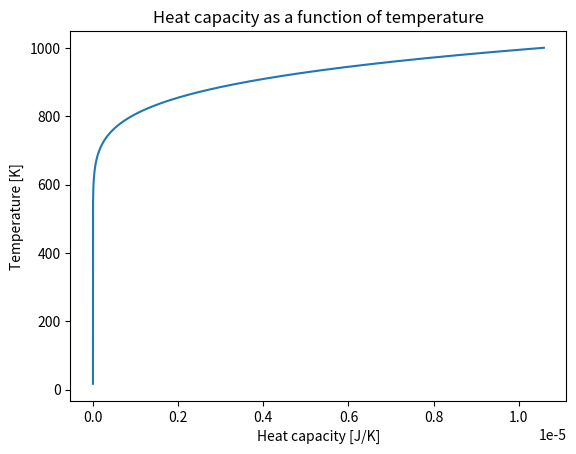

Source code (Python):
import matplotlib.pyplot as plt
import numpy as np
from numpy import exp


T = np.linspace(1, 1000, 1000) #10,000 data points
delta_e = 1.602176565e-19 #[1eV] in joules
Kb = 1.38064852e-23 #boltzmann constant
N = 100 
n = N/(exp(delta_e/(T*Kb))+1) #vacancies 

"""
#oppgave Q
plt.title('vacancies as a function of temperature [K]')
plt.ylabel('Temperature [K]')
plt.xlabel('Vacancies [n]')
plt.plot(n,T)
plt.show()
"""

#oppgave R
Cv = N*delta_e*exp(delta_e/(T*Kb))/(((Kb*T**2)*(exp(delta_e/(T*Kb))+1)**2))#heat capacity [J/K]

plt.title('Heat capacity as a function of temperature')
plt.xlabel('Heat capacity [J/K]')
plt.ylabel('Temperature [K]')
plt.plot(Cv, T)
plt.show()